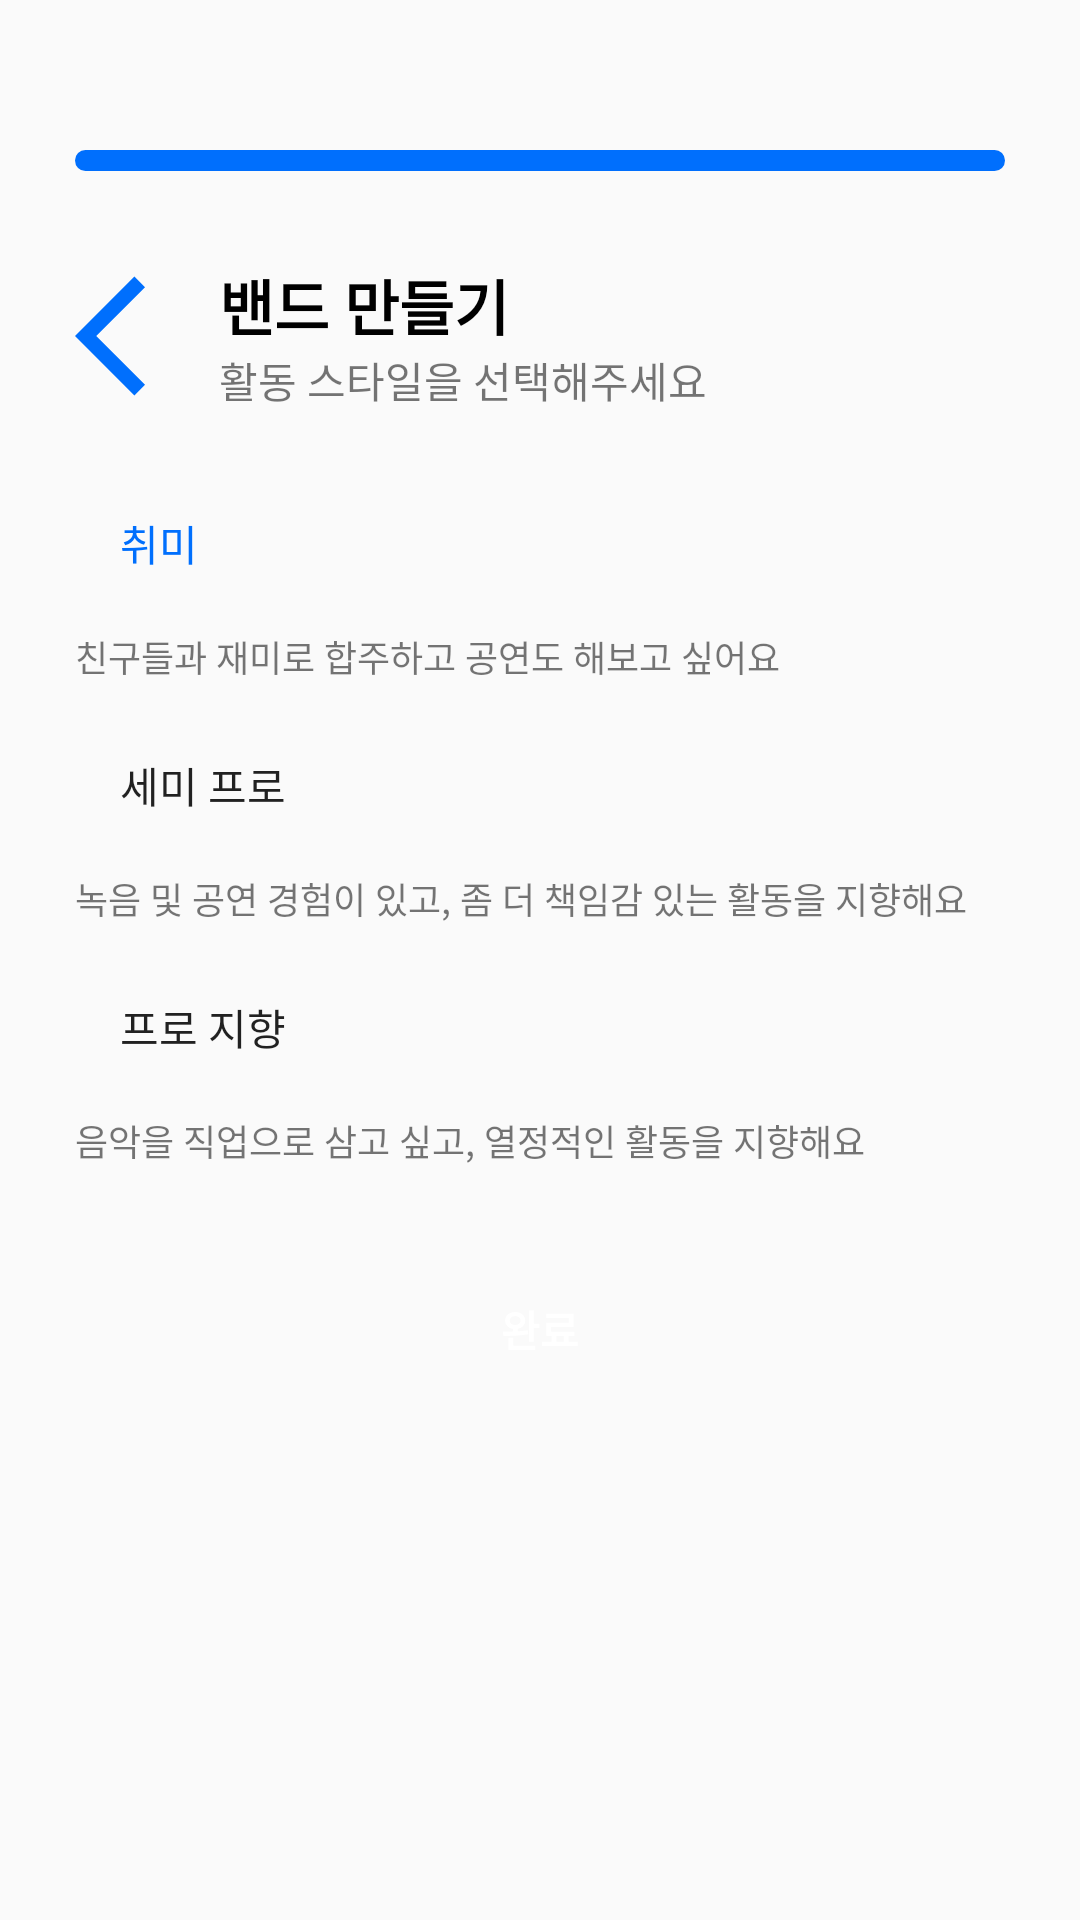

Android layout source for this screen:
<!-- AndroidManifest.xml: application theme Theme.BandIn -->
<!-- res/layout/fragment_band_create_step4.xml -->
<?xml version="1.0" encoding="utf-8"?>
<LinearLayout xmlns:android="http://schemas.android.com/apk/res/android"
    xmlns:app="http://schemas.android.com/apk/res-auto"
    xmlns:tools="http://schemas.android.com/tools"
    android:id="@+id/main"
    android:layout_width="match_parent"
    android:layout_height="match_parent"
    tools:context=".ui.SignUp.SignUpStep6Fragment">

    <LinearLayout
        android:layout_width="match_parent"
        android:layout_height="match_parent"
        android:orientation="vertical"
        android:paddingLeft="25dp"
        android:paddingRight="25dp">

        <ProgressBar
            android:id="@+id/progressBar2"
            style="?android:attr/progressBarStyleHorizontal"
            android:layout_width="match_parent"
            android:layout_height="7dp"
            android:layout_marginTop="50dp"
            android:max="100"
            android:progress="100"
            android:progressDrawable="@drawable/sign_up_progress_bar" />

        <LinearLayout
            android:layout_width="wrap_content"
            android:layout_height="wrap_content"
            android:layout_marginTop="30dp"
            android:gravity="center"
            android:orientation="horizontal">

            <Button
                android:id="@+id/btnBack"
                tools:ignore="SpeakableTextPresentCheck"
                android:layout_width="48dp"
                android:layout_height="48dp"
                android:layout_weight="1"
                android:background="@drawable/baseline_arrow_back_ios_24" />

            <LinearLayout
                android:layout_width="wrap_content"
                android:layout_height="wrap_content"
                android:orientation="vertical">

                <TextView
                    android:id="@+id/textView4"
                    android:layout_width="match_parent"
                    android:layout_height="wrap_content"
                    android:fontFamily="sans-serif-black"
                    android:text="밴드 만들기"
                    android:textColor="@color/black"
                    android:textSize="20sp" />

                <TextView
                    android:id="@+id/textView16"
                    android:layout_width="match_parent"
                    android:layout_height="wrap_content"
                    android:text="활동 스타일을 선택해주세요" />
            </LinearLayout>
        </LinearLayout>

        <Button
            android:id="@+id/btnStyle1"
            style="?android:attr/borderlessButtonStyle"
            android:layout_width="match_parent"
            android:layout_height="wrap_content"
            android:layout_marginTop="20dp"
            android:background="@drawable/radius_button_black_stroke"
            android:backgroundTint="#E3F1FD"
            android:fontFamily="sans-serif-medium"
            android:gravity="center|left"
            android:paddingLeft="15dp"
            android:text="취미"
            android:textColor="@color/darkestBlue" />

        <TextView
            android:id="@+id/textView13"
            android:layout_width="match_parent"
            android:layout_height="wrap_content"
            android:layout_marginTop="5dp"
            android:text="친구들과 재미로 합주하고 공연도 해보고 싶어요"
            android:textSize="12sp" />

        <Button
            android:id="@+id/btnStyle2"
            style="?android:attr/borderlessButtonStyle"
            android:layout_width="match_parent"
            android:layout_height="wrap_content"
            android:layout_gravity="left"
            android:layout_marginTop="10dp"
            android:background="@drawable/radius_button_black_stroke"
            android:gravity="center|left"
            android:paddingLeft="15dp"
            android:text="세미 프로" />

        <TextView
            android:id="@+id/textView14"
            android:layout_width="match_parent"
            android:layout_height="wrap_content"
            android:layout_marginTop="5dp"
            android:text="녹음 및 공연 경험이 있고, 좀 더 책임감 있는 활동을 지향해요"
            android:textSize="12sp" />

        <Button
            android:id="@+id/btnStyle3"
            style="?android:attr/borderlessButtonStyle"
            android:layout_width="match_parent"
            android:layout_height="wrap_content"
            android:layout_gravity="left"
            android:layout_marginTop="10dp"
            android:background="@drawable/radius_button_black_stroke"
            android:gravity="center|left"
            android:paddingLeft="15dp"
            android:text="프로 지향" />

        <TextView
            android:id="@+id/textView15"
            android:layout_width="match_parent"
            android:layout_height="wrap_content"
            android:layout_marginTop="5dp"
            android:text="음악을 직업으로 삼고 싶고, 열정적인 활동을 지향해요"
            android:textSize="12sp" />

        <Button
            android:id="@+id/btnNext"
            android:layout_width="match_parent"
            android:layout_height="wrap_content"
            android:layout_marginTop="30dp"
            android:background="@drawable/radius_button_darkest_blue"
            android:fontFamily="sans-serif-black"
            android:text="완료"
            android:textColor="@color/white" />

    </LinearLayout>

</LinearLayout>
<!-- resources referenced by this layout -->
<resources>
  <color name="black">#FF000000</color>
  <color name="darkestBlue">#006FFD</color>
  <color name="white">#FFFFFFFF</color>
  <!-- drawable baseline_arrow_back_ios_24 (drawable) -->
  <vector xmlns:android="http://schemas.android.com/apk/res/android" android:autoMirrored="true" android:height="24dp"
      android:tint="@color/darkestBlue" android:viewportHeight="24" android:viewportWidth="24" android:width="24dp">
        
      <path android:fillColor="@android:color/white" android:pathData="M11.67,3.87L9.9,2.1 0,12l9.9,9.9 1.77,-1.77L3.54,12z"/>
      
  </vector>
  <!-- drawable sign_up_progress_bar (drawable) -->
  <?xml version="1.0" encoding="utf-8"?>
  <layer-list xmlns:android="http://schemas.android.com/apk/res/android">
      <item android:id="@android:id/background">
          <shape>
              <corners android:radius="4dp"/>
              <solid android:color="@color/mediumLight"/>
          </shape>
      </item>
  
      <item android:id="@android:id/progress">
          <scale android:scaleWidth="100%">
              <shape>
                  <corners android:radius="4dp"/>
                  <solid android:color="@color/darkestBlue"/>
              </shape>
          </scale>
      </item>
  </layer-list>
  <style name="Theme.BandIn" parent="Base.Theme.BandIn" />
  <color name="mediumLight">#E8E9F1</color>
  <style name="Base.Theme.BandIn" parent="Theme.AppCompat.DayNight.NoActionBar">
          
          
          <item name="colorPrimary">@color/darkestBlue</item>
      </style>
</resources>
